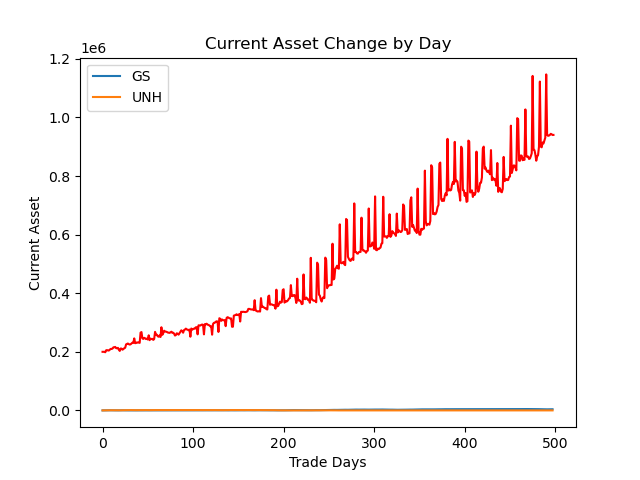

The data file committed next to this chart (first rows):
account_value, date, daily_return
200000, 2018-01-08, 
200153, 2018-01-09, 0.0007667
200021, 2018-01-10, -0.0006624
198465, 2018-01-11, -0.007779
205217, 2018-01-12, 0.03402
205797, 2018-01-16, 0.002827
204598, 2018-01-17, -0.005823
204314, 2018-01-18, -0.001391
206928, 2018-01-19, 0.0128
210023, 2018-01-22, 0.01496
209718, 2018-01-23, -0.001453
211074, 2018-01-24, 0.006468
215396, 2018-01-25, 0.02048
215582, 2018-01-26, 0.0008638
216712, 2018-01-29, 0.005239
212468, 2018-01-30, -0.01958
212073, 2018-01-31, -0.001858
213531, 2018-02-01, 0.006874
207519, 2018-02-02, -0.02816
203024, 2018-02-05, -0.02166
211229, 2018-02-06, 0.04041
210955, 2018-02-07, -0.001296
207207, 2018-02-08, -0.01776
209274, 2018-02-09, 0.009975
212342, 2018-02-12, 0.01466
213623, 2018-02-13, 0.006032
225462, 2018-02-14, 0.05542
227025, 2018-02-15, 0.00693
228324, 2018-02-16, 0.005722
226013, 2018-02-20, -0.01012
224687, 2018-02-21, -0.005863
225718, 2018-02-22, 0.004588
228458, 2018-02-23, 0.01214
231162, 2018-02-26, 0.01183
230186, 2018-02-27, -0.004223
245874, 2018-02-28, 0.06815
229480, 2018-03-01, -0.06667
230048, 2018-03-02, 0.002473
232292, 2018-03-05, 0.009755
231453, 2018-03-06, -0.00361
232100, 2018-03-07, 0.002793
230564, 2018-03-08, -0.006617
265514, 2018-03-09, 0.1516
267366, 2018-03-12, 0.006973
245749, 2018-03-13, -0.08085
244055, 2018-03-14, -0.006891
247797, 2018-03-15, 0.01533
246130, 2018-03-16, -0.006726
243511, 2018-03-19, -0.01064
244940, 2018-03-20, 0.005867
241933, 2018-03-21, -0.01227
256416, 2018-03-22, 0.05986
239750, 2018-03-23, -0.065
244863, 2018-03-26, 0.02133
243450, 2018-03-27, -0.005774
244156, 2018-03-28, 0.002901
240731, 2018-03-29, -0.01403
243435, 2018-04-02, 0.01123
268153, 2018-04-03, 0.1015
257689, 2018-04-04, -0.03902
... 439 more rows
